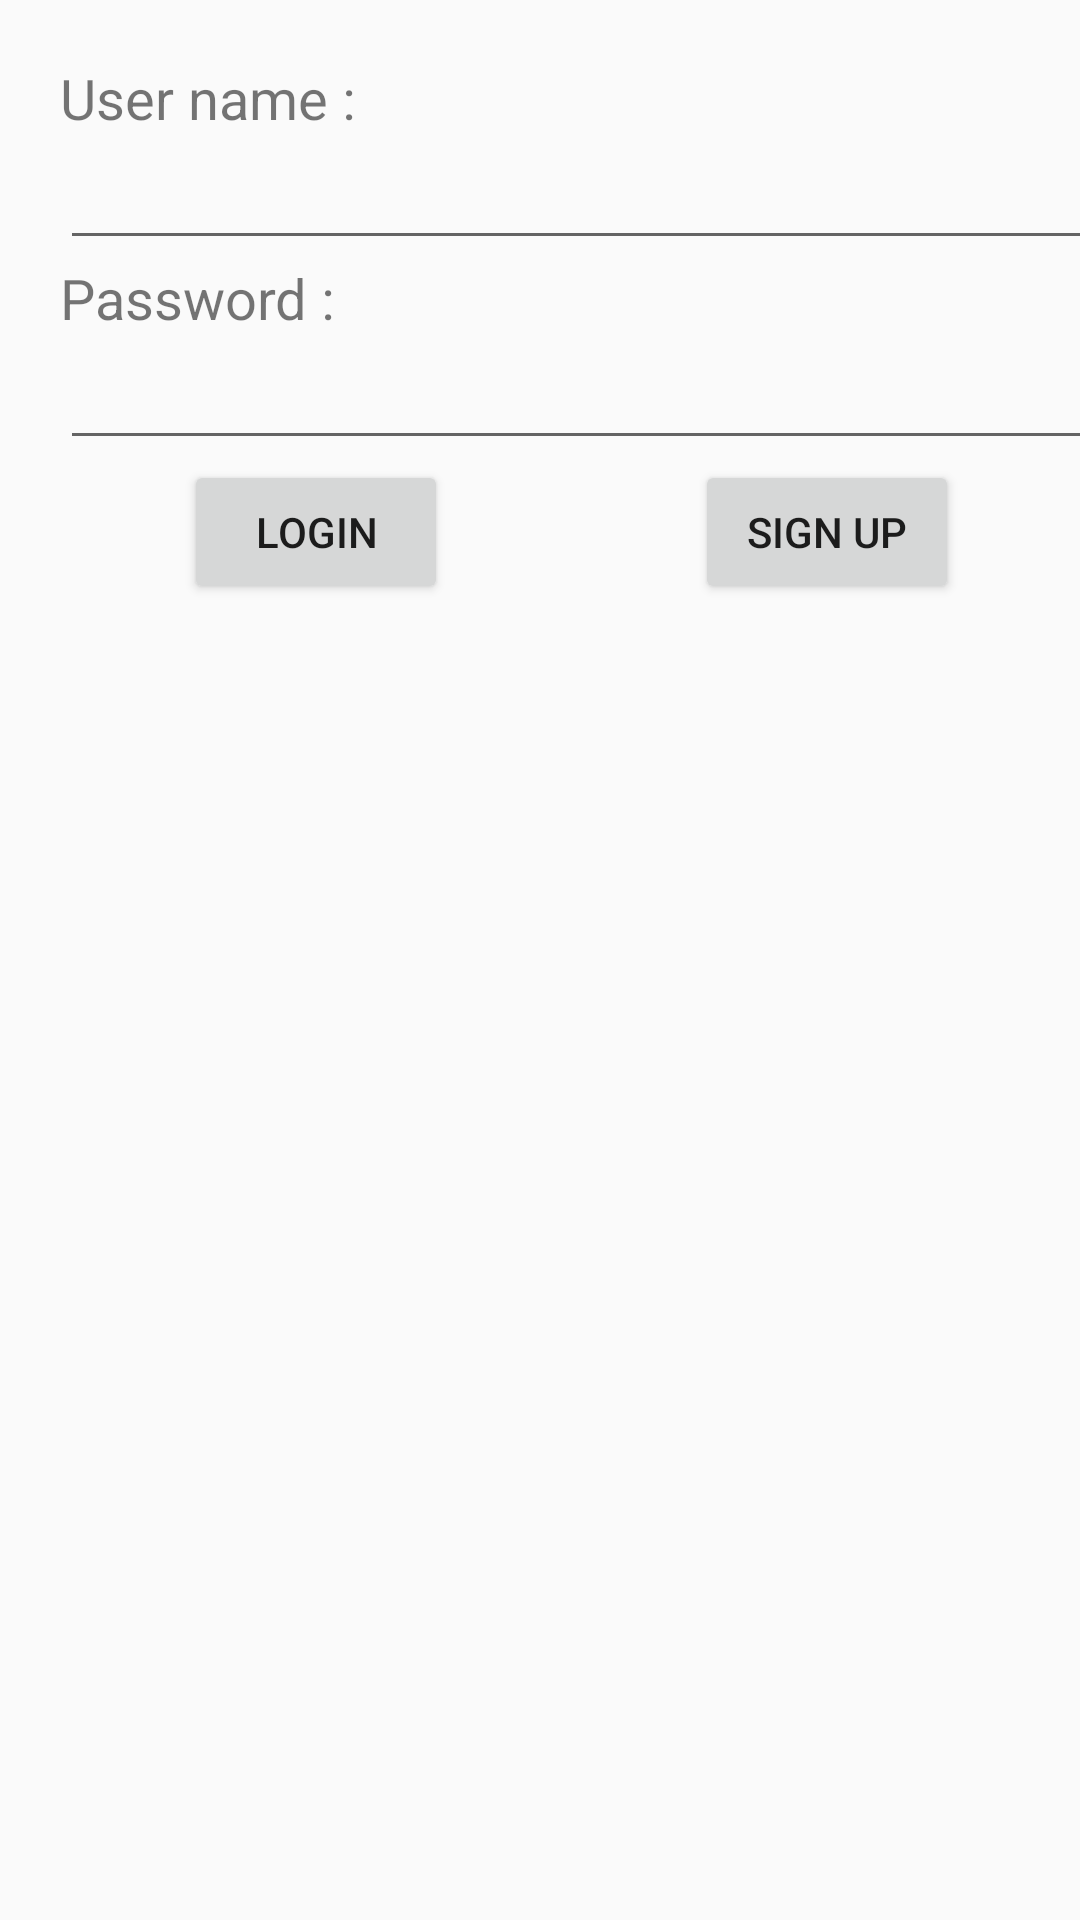

Here is an Android app screen rendered from its layout file. Give the layout XML and the strings, colors and styles it references.
<!-- AndroidManifest.xml: application theme AppTheme -->
<!-- res/layout/login.xml -->
<?xml version="1.0" encoding="utf-8"?>
<LinearLayout xmlns:android="http://schemas.android.com/apk/res/android"
    xmlns:tools="http://schemas.android.com/tools"
    android:orientation="vertical"
    android:layout_width="match_parent"
    android:layout_height="match_parent">
    <TableLayout
        android:layout_width="368dp"
        android:layout_height="495dp"
        android:paddingLeft="20dp"
        android:paddingTop="20dp">
        <TextView
            android:id="@+id/user_view"
            android:layout_width="wrap_content"
            android:layout_height="wrap_content"
            android:text="User name :"
            android:textSize="9pt"
            tools:layout_editor_absoluteX="16dp"
            tools:layout_editor_absoluteY="16dp" />

        <EditText
            android:id="@+id/user_name_edit"
            android:layout_width="368dp"
            android:layout_height="wrap_content"
            android:ems="10"
            android:inputType="textPersonName" />

        <TextView
            android:id="@+id/password_view"
            android:layout_width="wrap_content"
            android:layout_height="wrap_content"
            android:text="Password :"
            android:textSize="9pt"/>

        <EditText
            android:id="@+id/password_edit"
            android:layout_width="368dp"
            android:layout_height="wrap_content"
            android:ems="10"
            android:inputType="textPassword"
            />
        <TableRow>
            <Button
                android:id="@+id/login_btn"
                android:text="Login"
                android:layout_marginLeft="20pt"
                />

            <Button
                android:id="@+id/sign_up_btn"
                android:layout_marginLeft="40pt"
                android:text="Sign up" />
        </TableRow>


    </TableLayout>
</LinearLayout>
<!-- resources referenced by this layout -->
<resources>
  <style name="AppTheme" parent="Theme.AppCompat.Light.NoActionBar">
          
          <item name="colorPrimary">@color/colorPrimary</item>
          <item name="colorPrimaryDark">@color/colorPrimaryDark</item>
          <item name="colorAccent">@color/colorAccent</item>
      </style>
  <!-- not gathered from this repository: default colours our renderer supplied (Android Studio template values) -->
  <color name="colorPrimary">#FF6200EE</color>
  <color name="colorPrimaryDark">#FF3700B3</color>
  <color name="colorAccent">#FF03DAC5</color>
</resources>
